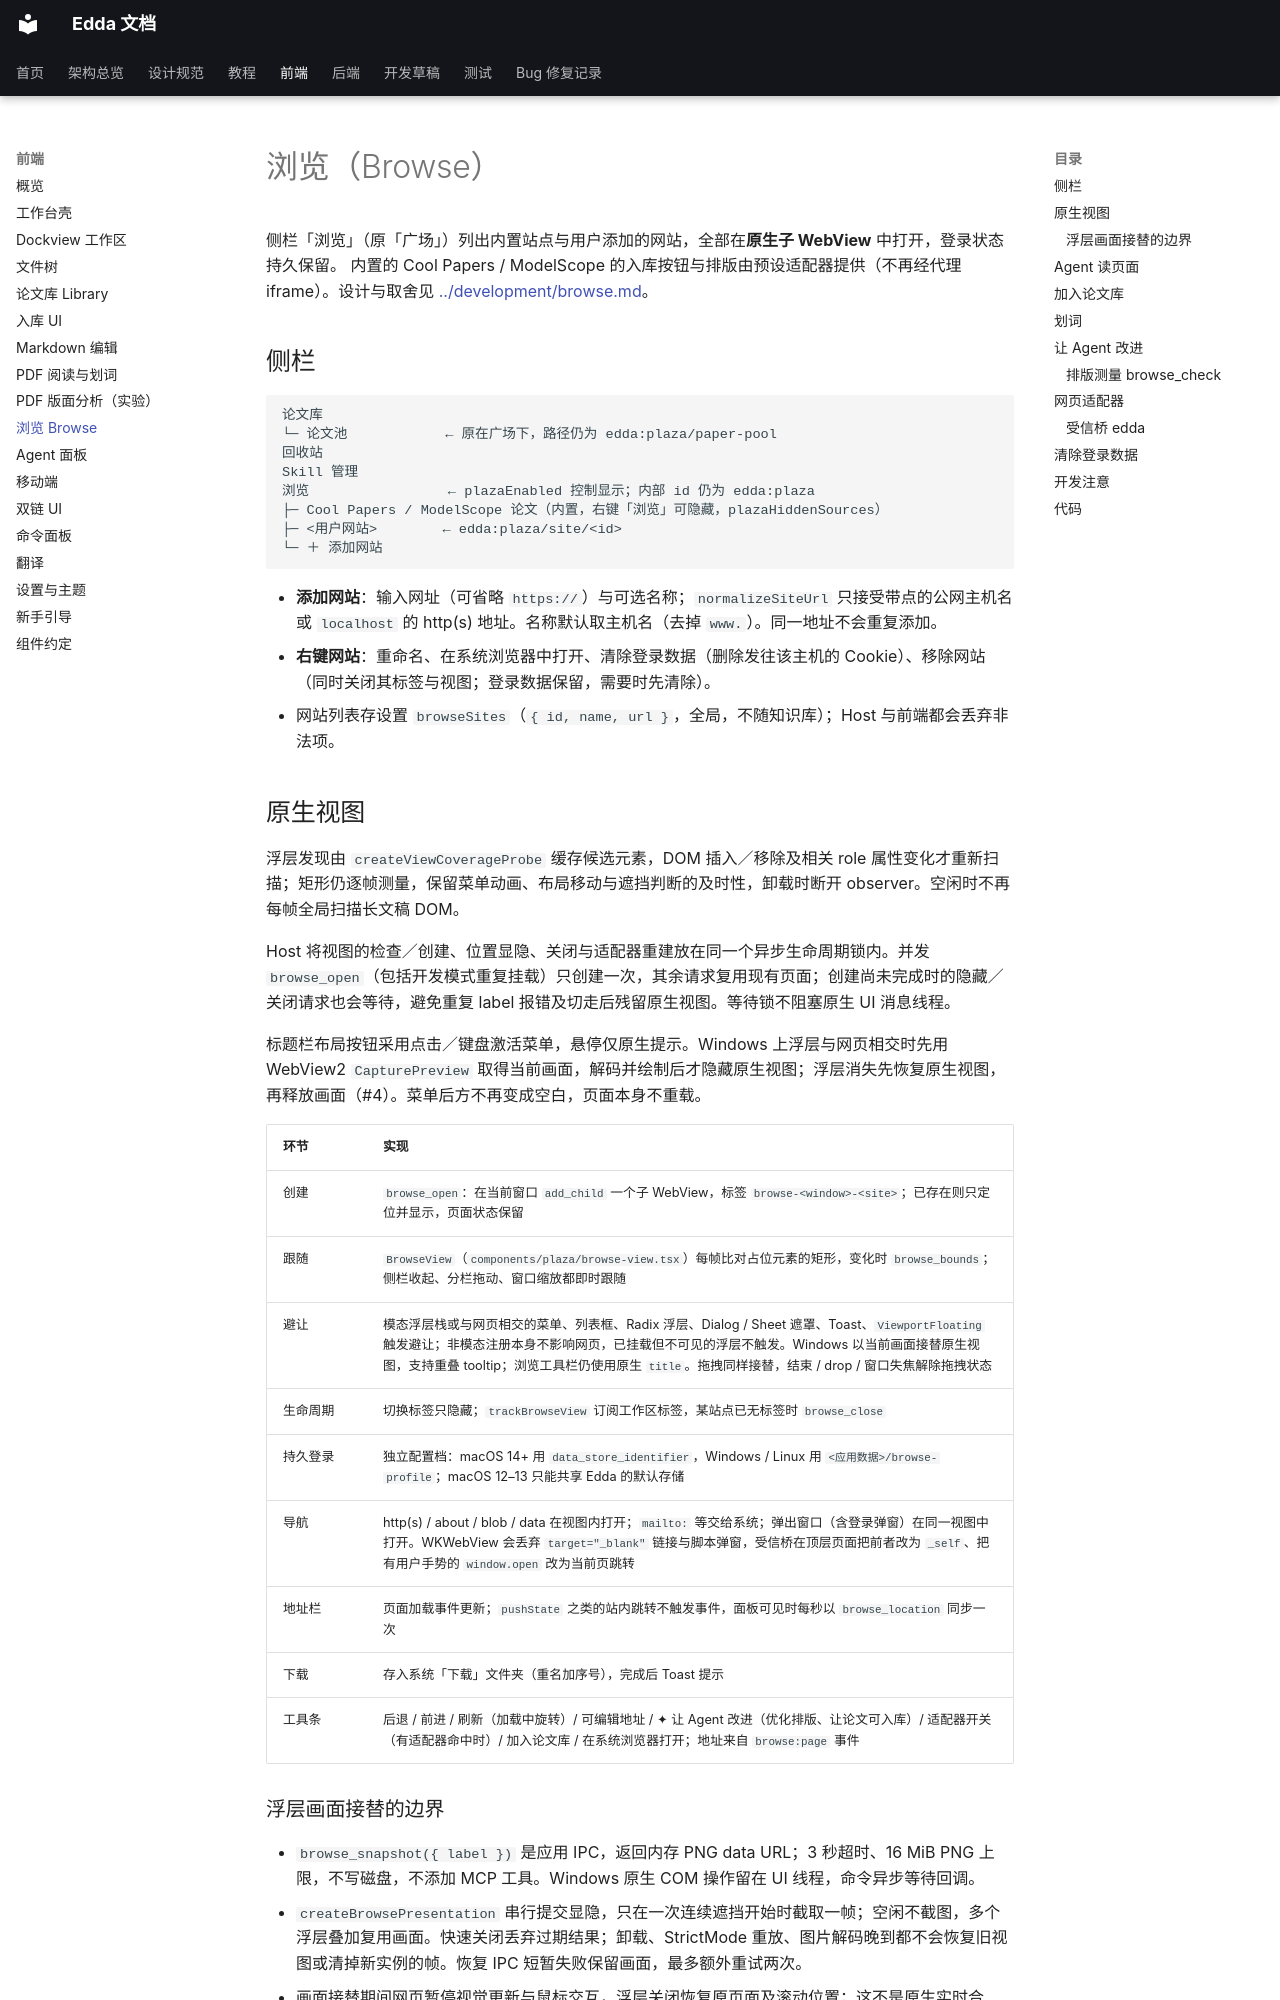

repository: Becomingw/Margin-Next · page: frontend/browse/index.html · generator: mkdocs

# 浏览（Browse）

侧栏「浏览」（原「广场」）列出内置站点与用户添加的网站，全部在**原生子 WebView** 中打开，登录状态持久保留。
内置的 Cool Papers / ModelScope 的入库按钮与排版由预设适配器提供（不再经代理 iframe）。设计与取舍见
[../development/browse.md](../development/browse.md)。

## 侧栏

```text
论文库
└─ 论文池            ← 原在广场下，路径仍为 edda:plaza/paper-pool
回收站
Skill 管理
浏览                 ← plazaEnabled 控制显示；内部 id 仍为 edda:plaza
├─ Cool Papers / ModelScope 论文（内置，右键「浏览」可隐藏，plazaHiddenSources）
├─ <用户网站>        ← edda:plaza/site/<id>
└─ ＋ 添加网站
```

- **添加网站**：输入网址（可省略 `https://`）与可选名称；`normalizeSiteUrl` 只接受带点的公网主机名或
  `localhost` 的 http(s) 地址。名称默认取主机名（去掉 `www.`）。同一地址不会重复添加。
- **右键网站**：重命名、在系统浏览器中打开、清除登录数据（删除发往该主机的 Cookie）、移除网站
  （同时关闭其标签与视图；登录数据保留，需要时先清除）。
- 网站列表存设置 `browseSites`（`{ id, name, url }`，全局，不随知识库）；Host 与前端都会丢弃非法项。

## 原生视图

浮层发现由 `createViewCoverageProbe` 缓存候选元素，DOM 插入／移除及相关 role 属性变化才重新扫描；矩形仍逐帧测量，保留菜单动画、布局移动与遮挡判断的及时性，卸载时断开 observer。空闲时不再每帧全局扫描长文稿 DOM。

Host 将视图的检查／创建、位置显隐、关闭与适配器重建放在同一个异步生命周期锁内。并发 `browse_open`（包括开发模式重复挂载）只创建一次，其余请求复用现有页面；创建尚未完成时的隐藏／关闭请求也会等待，避免重复 label 报错及切走后残留原生视图。等待锁不阻塞原生 UI 消息线程。

标题栏布局按钮采用点击／键盘激活菜单，悬停仅原生提示。Windows 上浮层与网页相交时先用 WebView2 `CapturePreview` 取得当前画面，解码并绘制后才隐藏原生视图；浮层消失先恢复原生视图，再释放画面（#4）。菜单后方不再变成空白，页面本身不重载。

| 环节 | 实现 |
|---|---|
| 创建 | `browse_open`：在当前窗口 `add_child` 一个子 WebView，标签 `browse-<window>-<site>`；已存在则只定位并显示，页面状态保留 |
| 跟随 | `BrowseView`（`components/plaza/browse-view.tsx`）每帧比对占位元素的矩形，变化时 `browse_bounds`；侧栏收起、分栏拖动、窗口缩放都即时跟随 |
| 避让 | 模态浮层栈或与网页相交的菜单、列表框、Radix 浮层、Dialog / Sheet 遮罩、Toast、`ViewportFloating` 触发避让；非模态注册本身不影响网页，已挂载但不可见的浮层不触发。Windows 以当前画面接替原生视图，支持重叠 tooltip；浏览工具栏仍使用原生 `title`。拖拽同样接替，结束 / drop / 窗口失焦解除拖拽状态 |
| 生命周期 | 切换标签只隐藏；`trackBrowseView` 订阅工作区标签，某站点已无标签时 `browse_close` |
| 持久登录 | 独立配置档：macOS 14+ 用 `data_store_identifier`，Windows / Linux 用 `<应用数据>/browse-profile`；macOS 12–13 只能共享 Edda 的默认存储 |
| 导航 | http(s) / about / blob / data 在视图内打开；`mailto:` 等交给系统；弹出窗口（含登录弹窗）在同一视图中打开。WKWebView 会丢弃 `target="_blank"` 链接与脚本弹窗，受信桥在顶层页面把前者改为 `_self`、把有用户手势的 `window.open` 改为当前页跳转 |
| 地址栏 | 页面加载事件更新；`pushState` 之类的站内跳转不触发事件，面板可见时每秒以 `browse_location` 同步一次 |
| 下载 | 存入系统「下载」文件夹（重名加序号），完成后 Toast 提示 |
| 工具条 | 后退 / 前进 / 刷新（加载中旋转）/ 可编辑地址 / ✦ 让 Agent 改进（优化排版、让论文可入库）/ 适配器开关（有适配器命中时）/ 加入论文库 / 在系统浏览器打开；地址来自 `browse:page` 事件 |
